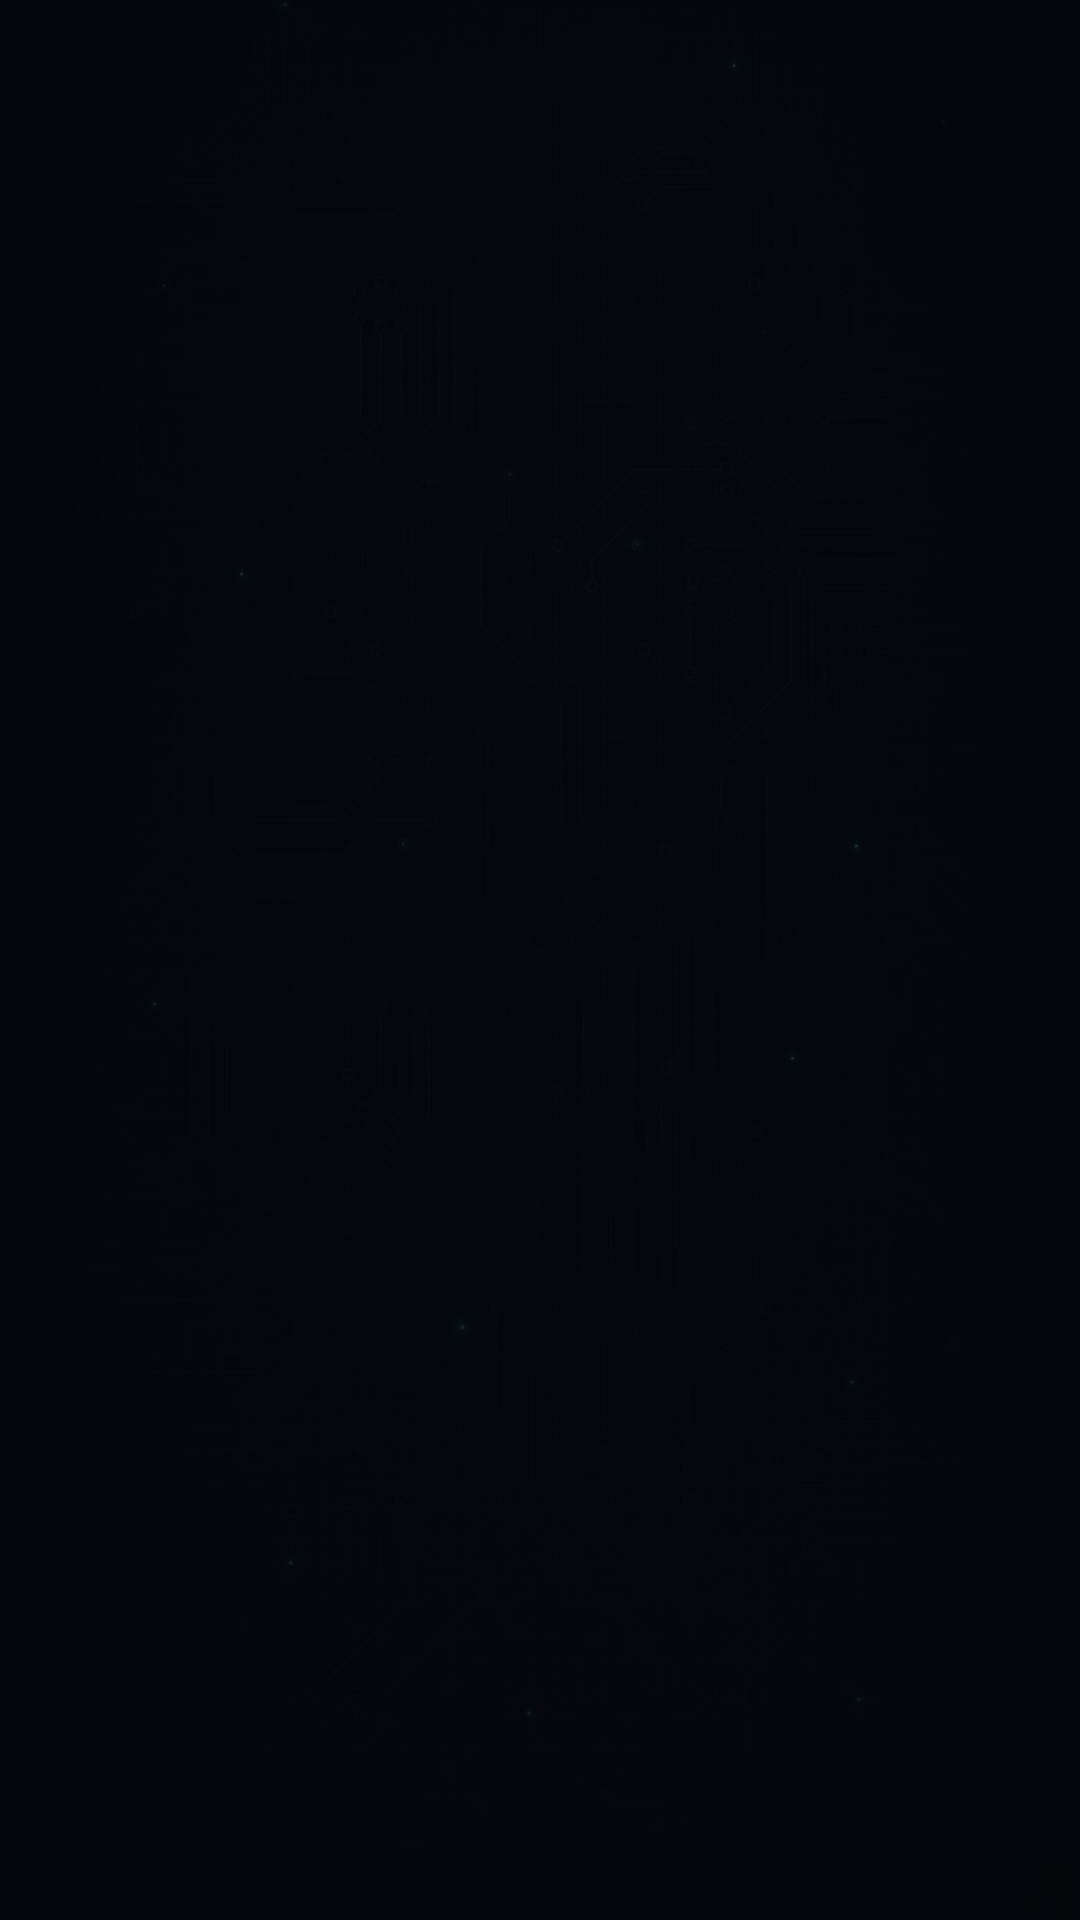

Produce the Android XML layout that renders to this screen, including the resource entries it uses.
<!-- AndroidManifest.xml: fallback theme Theme.MaterialComponents.DayNight.NoActionBar -->
<!-- res/layout/splash_activity.xml -->
<?xml version="1.0" encoding="utf-8"?>
<FrameLayout xmlns:android="http://schemas.android.com/apk/res/android"
    android:layout_width="match_parent"
    android:layout_height="match_parent"
    android:background="#FF05070D">

    <ImageView
        android:id="@+id/splashBackground"
        android:layout_width="match_parent"
        android:layout_height="match_parent"
        android:scaleType="centerCrop"
        android:alpha="0.35"
        android:src="@drawable/splash_background"
        android:importantForAccessibility="no" />

    <LinearLayout
        android:layout_width="wrap_content"
        android:layout_height="wrap_content"
        android:layout_gravity="center"
        android:orientation="vertical"
        android:gravity="center_horizontal">

        <FrameLayout
            android:layout_width="240dp"
            android:layout_height="240dp">

            <View
                android:id="@+id/splashGlow"
                android:layout_width="match_parent"
                android:layout_height="match_parent"
                android:background="@drawable/splash_glow"
                android:alpha="0" />

            <ImageView
                android:id="@+id/splashLogo"
                android:layout_width="180dp"
                android:layout_height="180dp"
                android:layout_gravity="center"
                android:scaleType="fitCenter"
                android:alpha="0"
                android:src="@drawable/splash_logo"
                android:importantForAccessibility="no" />

            <View
                android:id="@+id/splashPulse"
                android:layout_width="14dp"
                android:layout_height="14dp"
                android:layout_gravity="center"
                android:background="@drawable/splash_pulse"
                android:alpha="0" />
        </FrameLayout>

        <TextView
            android:id="@+id/splashWordmark"
            android:layout_width="wrap_content"
            android:layout_height="wrap_content"
            android:layout_marginTop="28dp"
            android:text="@string/app_name"
            android:textColor="#FFFFFFFF"
            android:textSize="26sp"
            android:textStyle="bold"
            android:letterSpacing="0.18"
            android:alpha="0" />
    </LinearLayout>
</FrameLayout>
<!-- resources referenced by this layout -->
<resources>
  <!-- drawable splash_background: jpg bitmap (drawable-nodpi, 52059 bytes) -->
  <!-- drawable splash_glow (drawable) -->
  <?xml version="1.0" encoding="utf-8"?>
  <shape xmlns:android="http://schemas.android.com/apk/res/android" android:shape="oval">
      <gradient
          android:type="radial"
          android:gradientRadius="50%p"
          android:centerX="0.5"
          android:centerY="0.5"
          android:startColor="#5900E5FF"
          android:endColor="#0000E5FF" />
  </shape>
  <!-- drawable splash_logo: png bitmap (drawable-nodpi, 129308 bytes) -->
  <string name="app_name">Mushrea.PC</string>
</resources>
